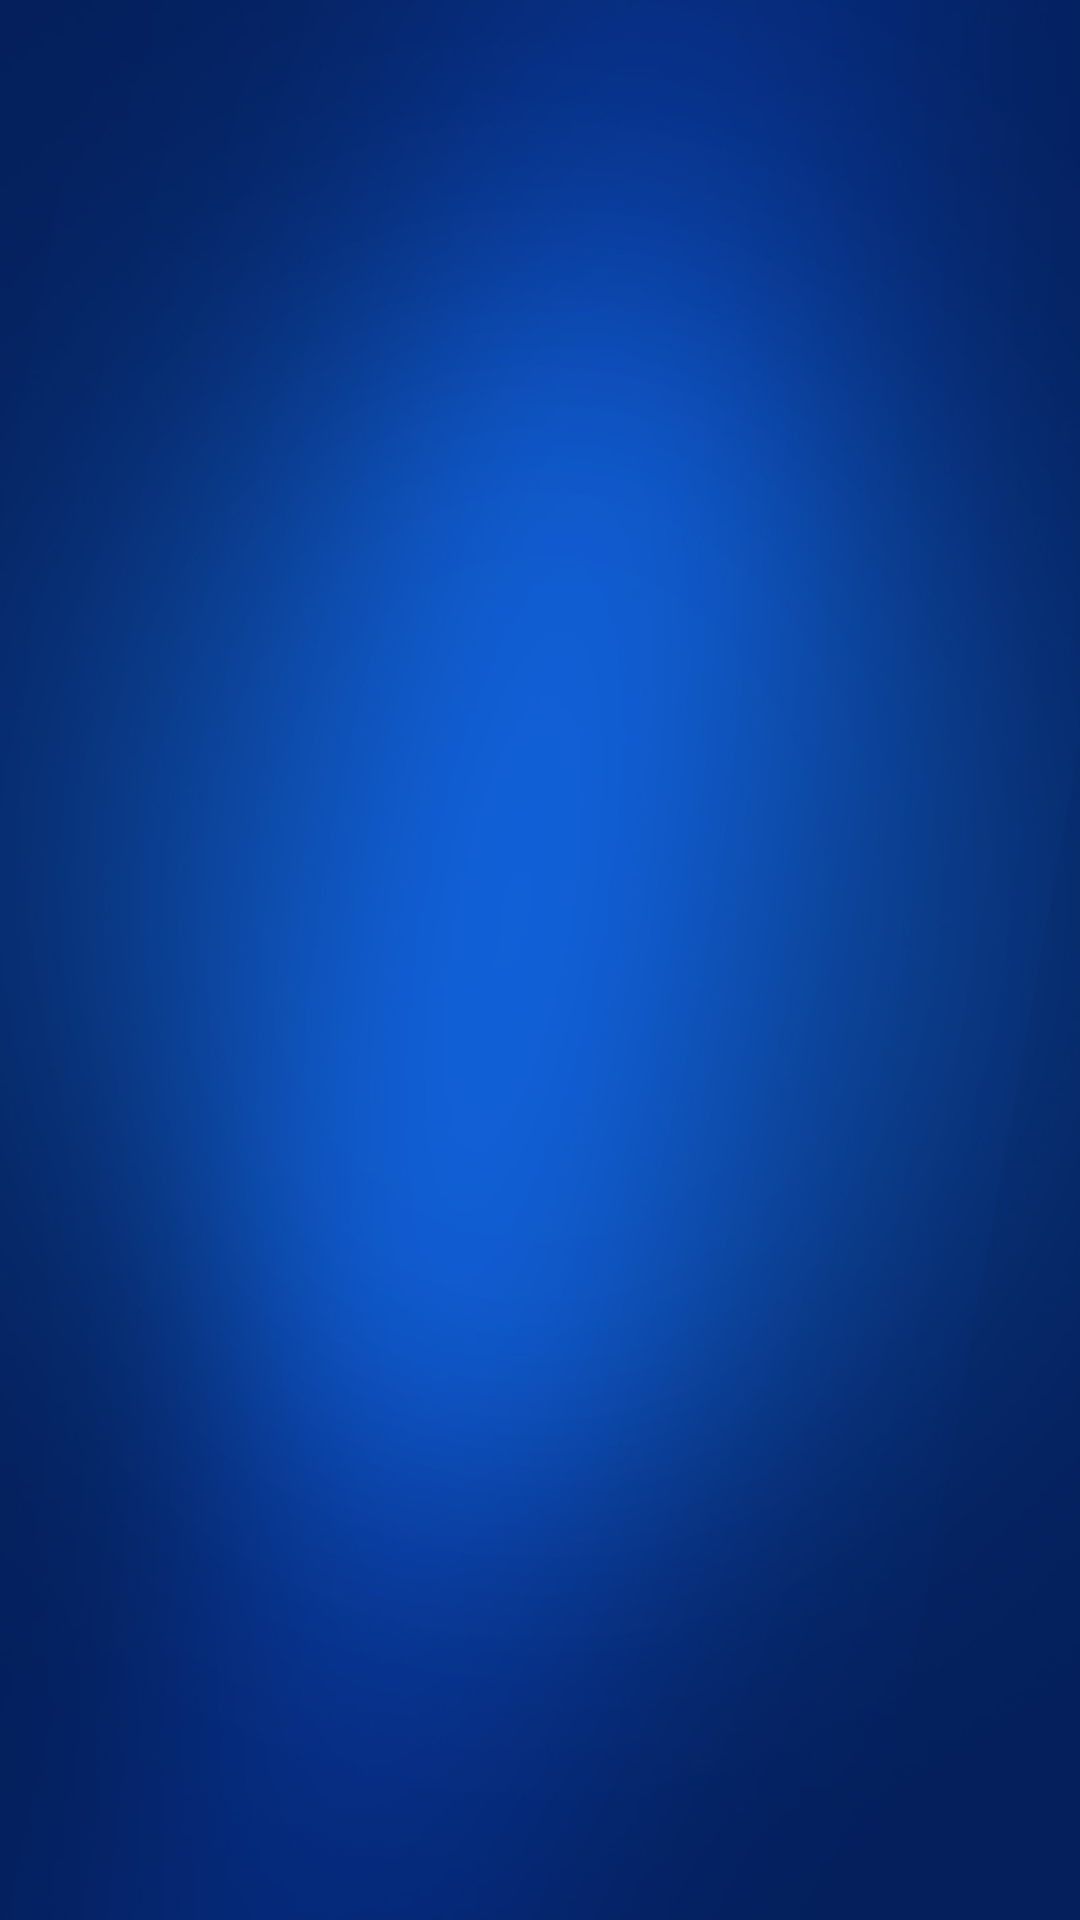

This screen was rendered from an Android layout file. Write that file and the resources it references.
<!-- AndroidManifest.xml: activity theme android:Theme.Black.NoTitleBar.Fullscreen -->
<!-- res/layout/sms.xml -->
<?xml version="1.0" encoding="utf-8"?>
<LinearLayout xmlns:android="http://schemas.android.com/apk/res/android"
    android:layout_width="match_parent"
    android:layout_height="match_parent"
    android:background="@drawable/slic_background"
    android:orientation="vertical" >

</LinearLayout>
<!-- resources referenced by this layout -->
<resources>
  <!-- drawable slic_background: png bitmap (drawable-mdpi, 213248 bytes) -->
</resources>
